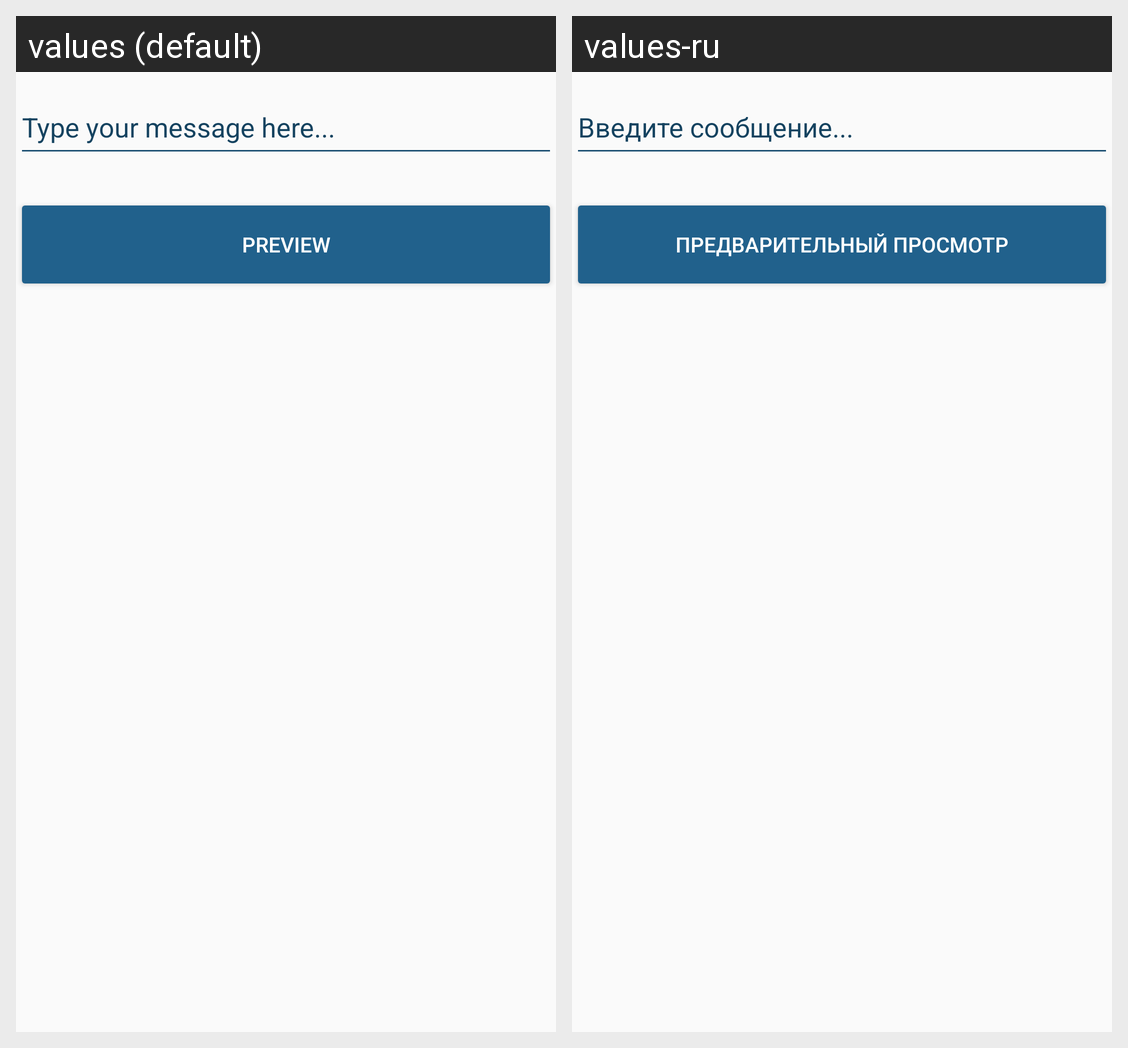

This grid shows one Android layout under two languages. Give, for every string resource on the screen, its name, the default text and each shown locale's text.
Android screen res/layout/activity_main.xml rendered under 2 locales, left to right: values (default), values-ru. Device: Nexus 5 (rendered at 1080×1920; each locale shown at half size, 540×960, under a caption strip naming it); theme AppTheme.
Strings drawn on this screen, with the default value and each locale's value (text and hints the layout hard-codes, and strings that could not be matched under every locale, appear in the picture but are not listed):

type_hint
  values: Type your message here...
  values-ru: Введите сообщение...

Preview_Button_Text
  values: PREVIEW
  values-ru: Предварительный просмотр
